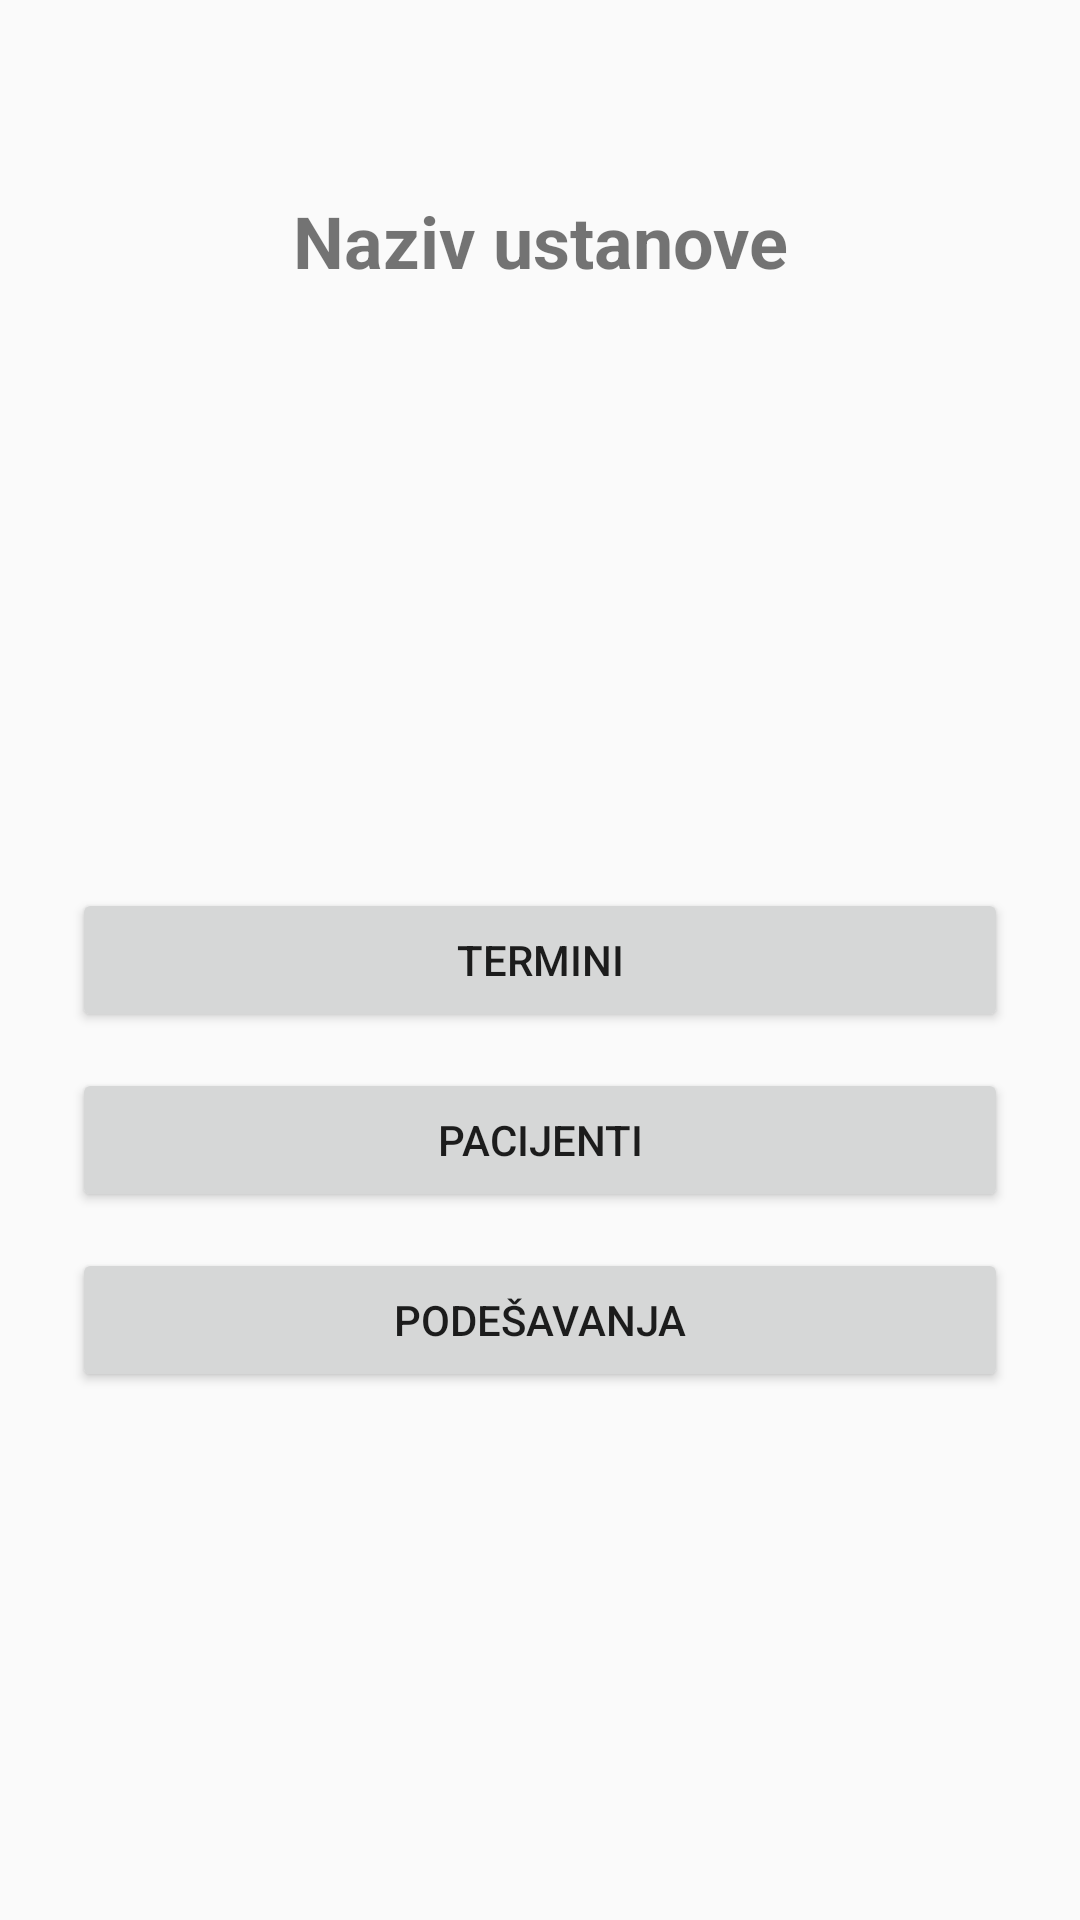

The Android layout XML behind this screen, and the referenced resources:
<!-- AndroidManifest.xml: application theme Theme.AppCompat.Light.NoActionBar -->
<!-- res/layout/activity_main.xml -->
<LinearLayout
    xmlns:android="http://schemas.android.com/apk/res/android"
    android:layout_width="match_parent"
    android:layout_height="match_parent"
    android:orientation="vertical"
    android:padding="24dp"
    android:gravity="center_horizontal">

    
    <TextView
        android:id="@+id/tvNazivUstanove"
        android:layout_width="match_parent"
        android:layout_height="wrap_content"
        android:text="Naziv ustanove"
        android:textSize="24sp"
        android:textStyle="bold"
        android:gravity="center"
        android:layout_marginTop="40dp"
        android:layout_marginBottom="48dp"/>

    
    <Space
        android:layout_width="match_parent"
        android:layout_height="0dp"
        android:layout_weight="1"/>

    <Button
        android:id="@+id/btnTermini"
        android:layout_width="match_parent"
        android:layout_height="wrap_content"
        android:text="Termini"
        android:layout_marginBottom="12dp"/>

    <Button
        android:id="@+id/btnPacijenti"
        android:layout_width="match_parent"
        android:layout_height="wrap_content"
        android:text="Pacijenti"
        android:layout_marginBottom="12dp"/>

    <Button
        android:id="@+id/btnPodesavanja"
        android:layout_width="match_parent"
        android:layout_height="wrap_content"
        android:text="Podešavanja"/>

    <Space
        android:layout_width="match_parent"
        android:layout_height="0dp"
        android:layout_weight="1"/>
</LinearLayout>
<!-- resources referenced by this layout -->
<resources>

</resources>
